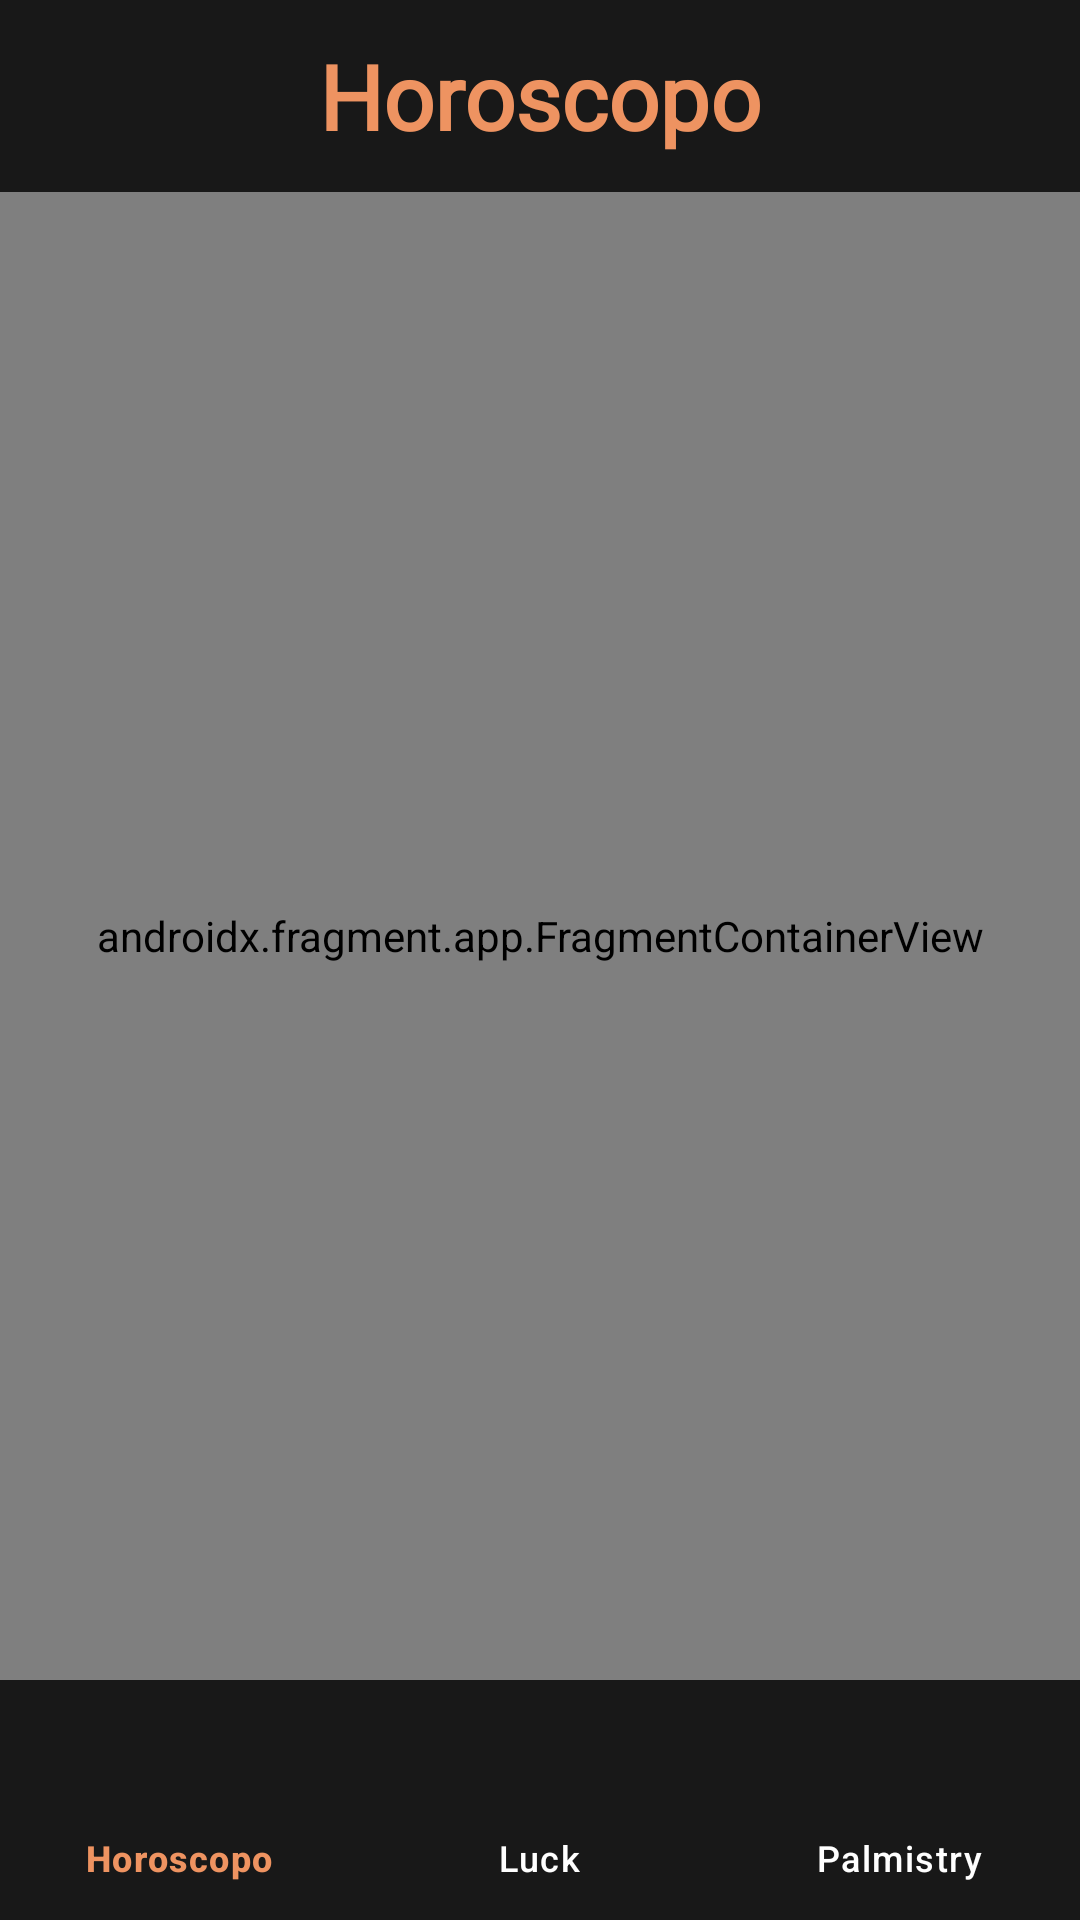

Reconstruct the res/layout file that produces this screen, plus the resources it refers to.
<!-- AndroidManifest.xml: application theme Theme.MyApplication -->
<!-- res/layout/activity_main.xml -->
<?xml version="1.0" encoding="utf-8"?>
<androidx.constraintlayout.widget.ConstraintLayout xmlns:android="http://schemas.android.com/apk/res/android"
    xmlns:app="http://schemas.android.com/apk/res-auto"
    xmlns:tools="http://schemas.android.com/tools"
    android:id="@+id/main"
    android:layout_width="match_parent"
    android:layout_height="match_parent"
    tools:context=".ui.home.MainActivity">

    <androidx.appcompat.widget.Toolbar
        android:id="@+id/toolbar"
        android:layout_width="match_parent"
        android:layout_height="wrap_content"
        app:layout_constraintTop_toTopOf="parent"
        app:layout_constraintEnd_toEndOf="parent"
        app:layout_constraintStart_toStartOf="parent"
        android:background="@color/primaryDark"
        android:textAlignment="center"
        >

        <TextView
            android:layout_width="wrap_content"
            android:layout_height="wrap_content"
            android:text="@string/app_name"
            android:layout_gravity="center"
            android:textColor="@color/secondary"
            android:textStyle="bold"
            android:textSize="30sp"
            android:fontFamily="@font/tangerine_regular"
            />

    </androidx.appcompat.widget.Toolbar>

    <androidx.fragment.app.FragmentContainerView
        android:id="@+id/fragmentContainerView"
        android:name="androidx.navigation.fragment.NavHostFragment"
        android:layout_width="match_parent"
        android:layout_height="0dp"
        app:defaultNavHost = "true"
        app:navGraph="@navigation/main_graph"
        app:layout_constraintBottom_toTopOf="@id/bottomNavigation"
        app:layout_constraintEnd_toEndOf="parent"
        app:layout_constraintStart_toStartOf="parent"
        app:layout_constraintTop_toBottomOf="@+id/toolbar" />

    <com.google.android.material.bottomnavigation.BottomNavigationView
        android:layout_width="match_parent"
        android:layout_height="wrap_content"
        app:itemIconTint="@color/bottom_nav_selector"
        app:itemTextColor="@color/bottom_nav_selector"
        app:itemActiveIndicatorStyle="@null"
        app:layout_constraintStart_toStartOf="parent"
        app:layout_constraintEnd_toEndOf="parent"
        app:layout_constraintBottom_toBottomOf="parent"
        app:menu="@menu/bottom_menu"
        android:background="@color/primaryDark"
        android:id="@+id/bottomNavigation"
        />

</androidx.constraintlayout.widget.ConstraintLayout>
<!-- resources referenced by this layout -->
<resources>
  <color name="primaryDark">#181818</color>
  <color name="secondary">#ee9361</color>
  <string name="app_name">Horoscopo</string>
  
  
      // BottomBar
  <style name="Theme.MyApplication" parent="Base.Theme.MyApplication" />
  <style name="Base.Theme.MyApplication" parent="Theme.Material3.DayNight.NoActionBar">
          <item name="android:statusBarColor"> @color/secondary</item>
      </style>
</resources>
